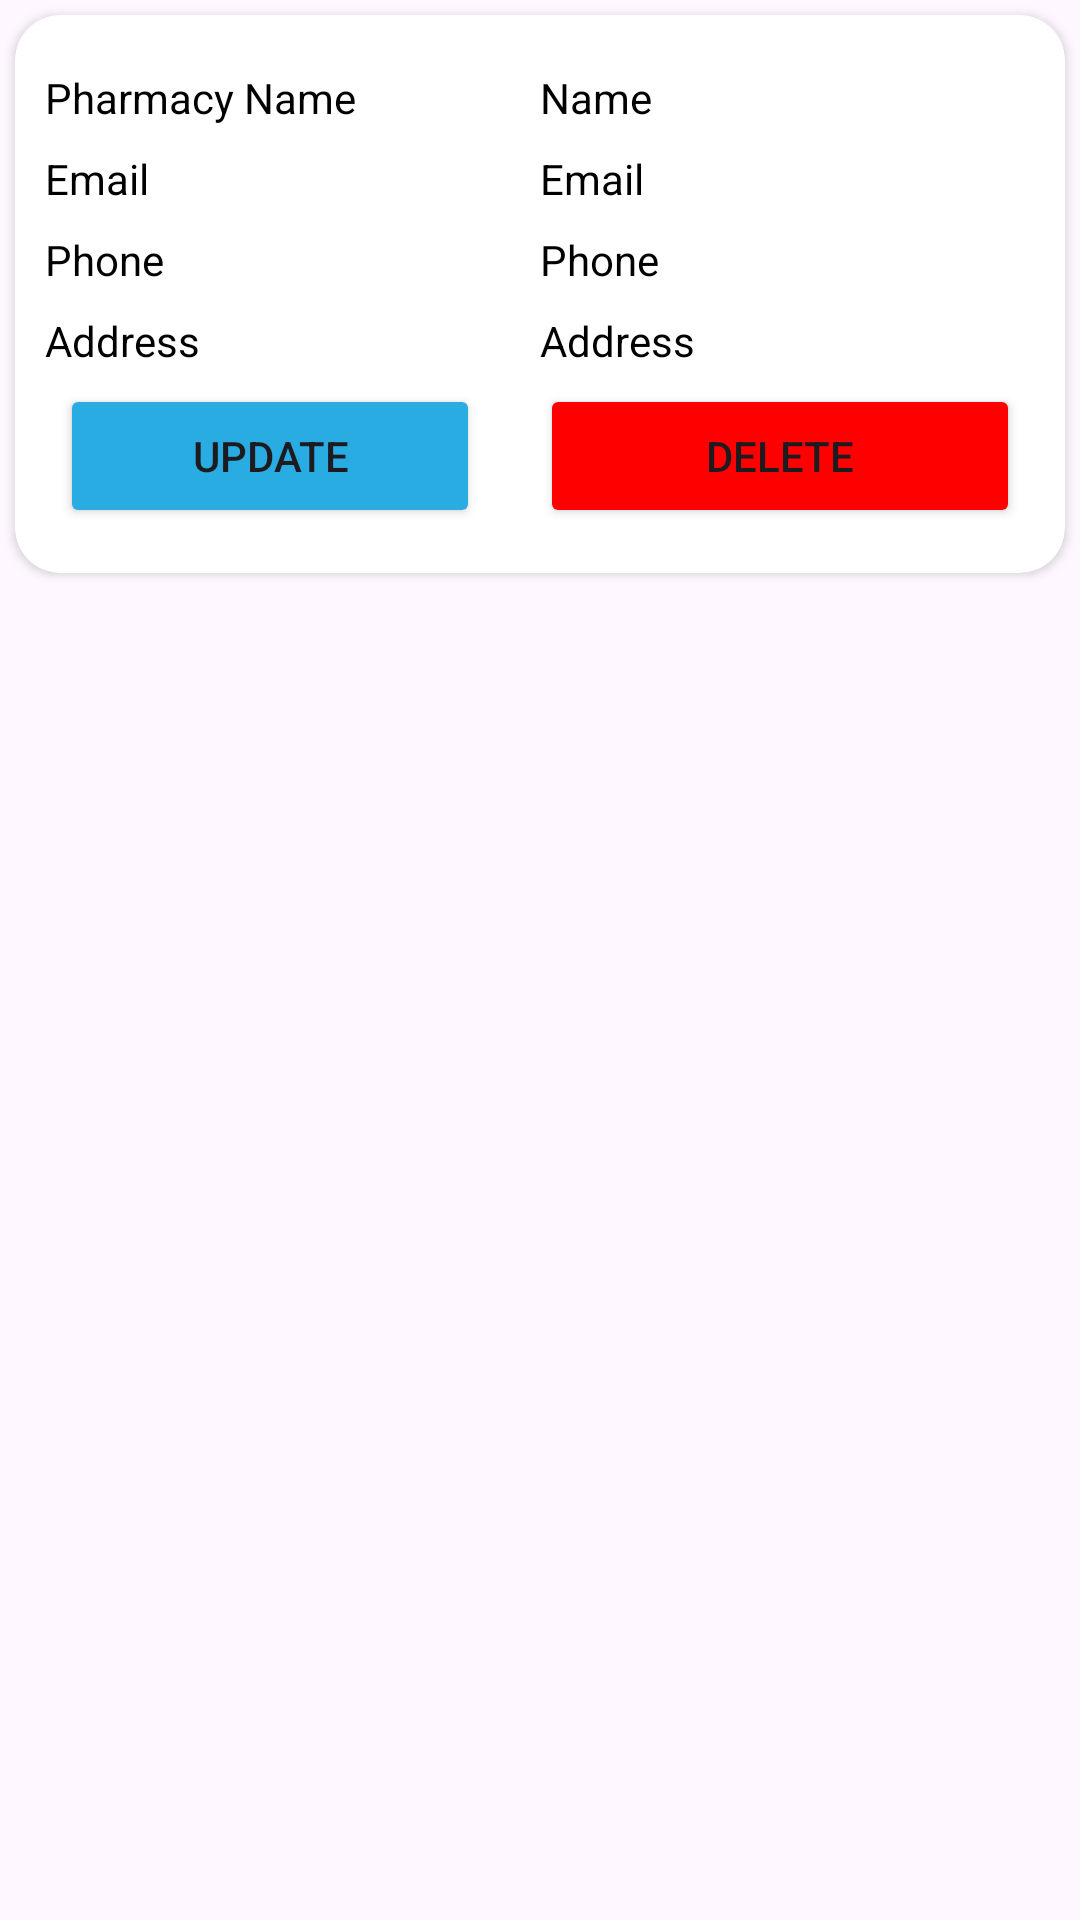

The Android layout XML behind this screen, and the referenced resources:
<!-- AndroidManifest.xml: application theme Theme.Pharm -->
<!-- res/layout/pharmacylayout.xml -->
<?xml version="1.0" encoding="utf-8"?>
<RelativeLayout xmlns:android="http://schemas.android.com/apk/res/android"
    xmlns:app="http://schemas.android.com/apk/res-auto"
    android:layout_width="match_parent"
    android:layout_height="match_parent">

    <androidx.cardview.widget.CardView
        android:layout_width="match_parent"
        android:layout_height="wrap_content"
        app:cardCornerRadius="15dp"
        android:layout_marginStart="20dp"
        android:layout_marginEnd="20dp"
        android:layout_margin="5dp">

        <LinearLayout
            android:padding="10dp"
            android:layout_width="match_parent"
            android:layout_height="wrap_content"
            android:orientation="vertical">

        <LinearLayout
            android:layout_width="match_parent"
            android:layout_height="wrap_content"
            android:orientation="horizontal">

            <TextView
                android:layout_width="match_parent"
                android:layout_height="wrap_content"
                android:text="Pharmacy Name"
                android:layout_marginTop="8dp"
                android:layout_weight="1"
                android:textColor="@color/black"/>

            <TextView
                android:id="@+id/pharmacy"
                android:layout_width="match_parent"
                android:layout_height="wrap_content"
                android:text="Name"
                android:layout_marginTop="8dp"
                android:layout_weight="1"
                android:textColor="@color/black"/>

        </LinearLayout>

        <LinearLayout
            android:layout_width="match_parent"
            android:layout_height="wrap_content"
            android:orientation="horizontal">

            <TextView
                android:layout_width="match_parent"
                android:layout_height="wrap_content"
                android:text="Email"
                android:layout_marginTop="8dp"
                android:layout_weight="1"
                android:textColor="@color/black"/>

            <TextView
                android:id="@+id/email"
                android:layout_width="match_parent"
                android:layout_height="wrap_content"
                android:text="Email"
                android:layout_marginTop="8dp"
                android:layout_weight="1"
                android:textColor="@color/black"/>

        </LinearLayout>

        <LinearLayout
            android:layout_width="match_parent"
            android:layout_height="wrap_content"
            android:orientation="horizontal">

            <TextView
                android:layout_width="match_parent"
                android:layout_height="wrap_content"
                android:text="Phone"
                android:layout_marginTop="8dp"
                android:layout_weight="1"
                android:textColor="@color/black"/>

            <TextView
                android:id="@+id/phone"
                android:layout_width="match_parent"
                android:layout_height="wrap_content"
                android:text="Phone"
                android:layout_marginTop="8dp"
                android:layout_weight="1"
                android:textColor="@color/black"/>

        </LinearLayout>

        <LinearLayout
            android:layout_width="match_parent"
            android:layout_height="wrap_content"
            android:orientation="horizontal">

            <TextView
                android:layout_width="match_parent"
                android:layout_height="wrap_content"
                android:text="@string/address"
                android:layout_marginTop="8dp"
                android:layout_weight="1"
                android:textColor="@color/black"/>

            <TextView
                android:id="@+id/address"
                android:layout_width="match_parent"
                android:layout_height="wrap_content"
                android:text="@string/address"
                android:layout_marginTop="8dp"
                android:layout_weight="1"
                android:textColor="@color/black"/>

        </LinearLayout>

            <LinearLayout
                android:layout_width="match_parent"
                android:layout_height="wrap_content"
                android:orientation="horizontal"
                android:padding="5dp">

                <Button
                    android:id="@+id/update"
                    android:layout_width="match_parent"
                    android:layout_height="wrap_content"
                    android:layout_weight="1"
                    android:text="@string/up"
                    android:backgroundTint="@color/blue2"
                    android:layout_marginStart="0dp"
                    android:layout_marginEnd="20dp"/>

                <Button
                    android:id="@+id/delete"
                    android:layout_width="match_parent"
                    android:layout_height="wrap_content"
                    android:layout_weight="1"
                    android:backgroundTint="@color/red"
                    android:text="@string/del" />

            </LinearLayout>

        </LinearLayout>

    </androidx.cardview.widget.CardView>

</RelativeLayout>
<!-- resources referenced by this layout -->
<resources>
  <color name="black">#FF000000</color>
  <color name="blue2">#29ACE2</color>
  <color name="red">#FF0000</color>
  <string name="address">Address</string>
  <string name="del">Delete</string>
  <string name="up">Update</string>
  <style name="Theme.Pharm" parent="Base.Theme.Pharm" />
  <style name="Base.Theme.Pharm" parent="Theme.Material3.DayNight.NoActionBar">
          <item name="colorPrimary">@color/blue</item>
          <item name="colorPrimaryVariant">@color/blue2</item>
          <item name="colorOnPrimary">@color/white</item>
          
          <item name="colorSecondary">@color/blue</item>
          <item name="colorSecondaryVariant">@color/blue2</item>
          <item name="colorOnSecondary">@color/black</item>
          
          <item name="android:statusBarColor">?attr/colorPrimaryVariant</item>
      </style>
  <color name="blue">#1473C0</color>
  <color name="white">#FFFFFFFF</color>
</resources>
